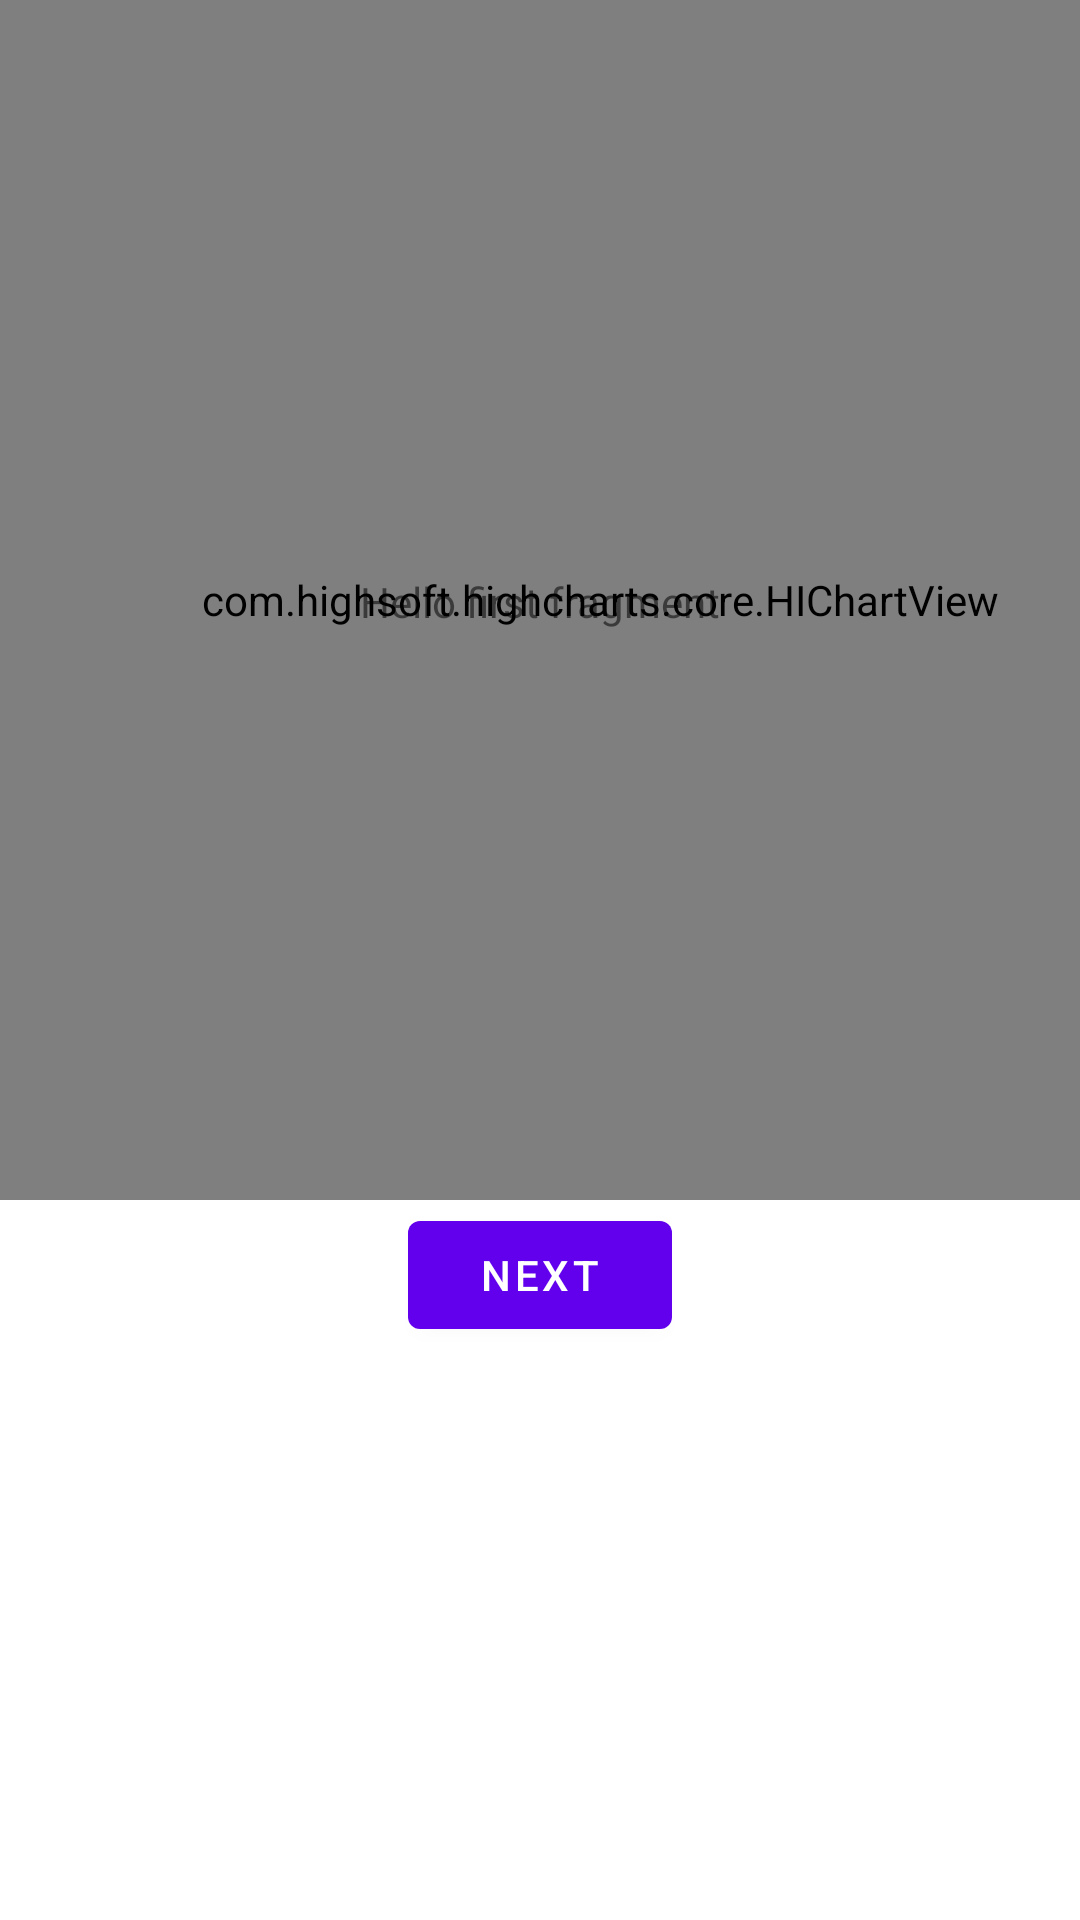

Here is an Android app screen rendered from its layout file. Give the layout XML and the strings, colors and styles it references.
<!-- AndroidManifest.xml: application theme Theme.HiApplication -->
<!-- res/layout/fragment_first.xml -->
<?xml version="1.0" encoding="utf-8"?>
<androidx.constraintlayout.widget.ConstraintLayout xmlns:android="http://schemas.android.com/apk/res/android"
    xmlns:app="http://schemas.android.com/apk/res-auto"
    xmlns:tools="http://schemas.android.com/tools"
    android:layout_width="match_parent"
    android:layout_height="match_parent"
    tools:context=".FirstFragment">

    <com.highsoft.highcharts.core.HIChartView
        app:layout_constraintTop_toTopOf="parent"
        app:layout_constraintStart_toStartOf="parent"
        android:id="@+id/chartParent"
        android:layout_width="400dp"
        android:layout_height="400dp"/>

    <TextView
        android:id="@+id/textview_first"
        android:layout_width="wrap_content"
        android:layout_height="wrap_content"
        android:text="@string/hello_first_fragment"
        app:layout_constraintBottom_toTopOf="@id/button_first"
        app:layout_constraintEnd_toEndOf="parent"
        app:layout_constraintStart_toStartOf="parent"
        app:layout_constraintTop_toTopOf="parent" />

    <Button
        android:id="@+id/button_first"
        android:layout_width="wrap_content"
        android:layout_height="wrap_content"
        android:text="@string/next"
        app:layout_constraintBottom_toBottomOf="parent"
        app:layout_constraintEnd_toEndOf="parent"
        app:layout_constraintStart_toStartOf="parent"
        app:layout_constraintTop_toBottomOf="@id/textview_first" />
</androidx.constraintlayout.widget.ConstraintLayout>
<!-- resources referenced by this layout -->
<resources>
  <string name="hello_first_fragment">Hello first fragment</string>
  <string name="next">Next</string>
  <style name="Theme.HiApplication" parent="Theme.MaterialComponents.DayNight.DarkActionBar">
          
          <item name="colorPrimary">@color/purple_500</item>
          <item name="colorPrimaryVariant">@color/purple_700</item>
          <item name="colorOnPrimary">@color/white</item>
          
          <item name="colorSecondary">@color/teal_200</item>
          <item name="colorSecondaryVariant">@color/teal_700</item>
          <item name="colorOnSecondary">@color/black</item>
          
          <item name="android:statusBarColor">?attr/colorPrimaryVariant</item>
          
      </style>
  <!-- not gathered from this repository: default colours our renderer supplied (Android Studio template values) -->
  <color name="purple_500">#FF6200EE</color>
  <color name="purple_700">#FF3700B3</color>
  <color name="teal_200">#FF03DAC5</color>
  <color name="teal_700">#FF018786</color>
  <color name="black">#FF000000</color>
  <color name="white">#FFFFFFFF</color>
</resources>
